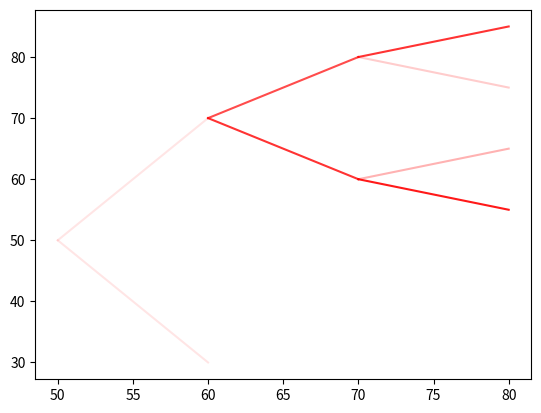

Here is the Python script that generated this plot:
#! /usr/bin/python
# -*- coding: utf-8 -*-

import numpy as np
import matplotlib.pyplot as plt

import csv


plt.plot([50,60], [50,70], "r-", alpha=0.1)
plt.plot([50,60], [50,30], "r-",alpha=0.1)
plt.plot([60,70], [70,80], "r-",alpha=0.7)
plt.plot([60,70], [70,60], "r-",alpha=0.8)

plt.plot([70,80], [80,85], "r-",alpha=0.8)
plt.plot([70,80], [80,75], "r-",alpha=0.2)
plt.plot([70,80], [60,65], "r-",alpha=0.3)
plt.plot([70,80], [60,55], "r-",alpha=0.9)

plt.show()
